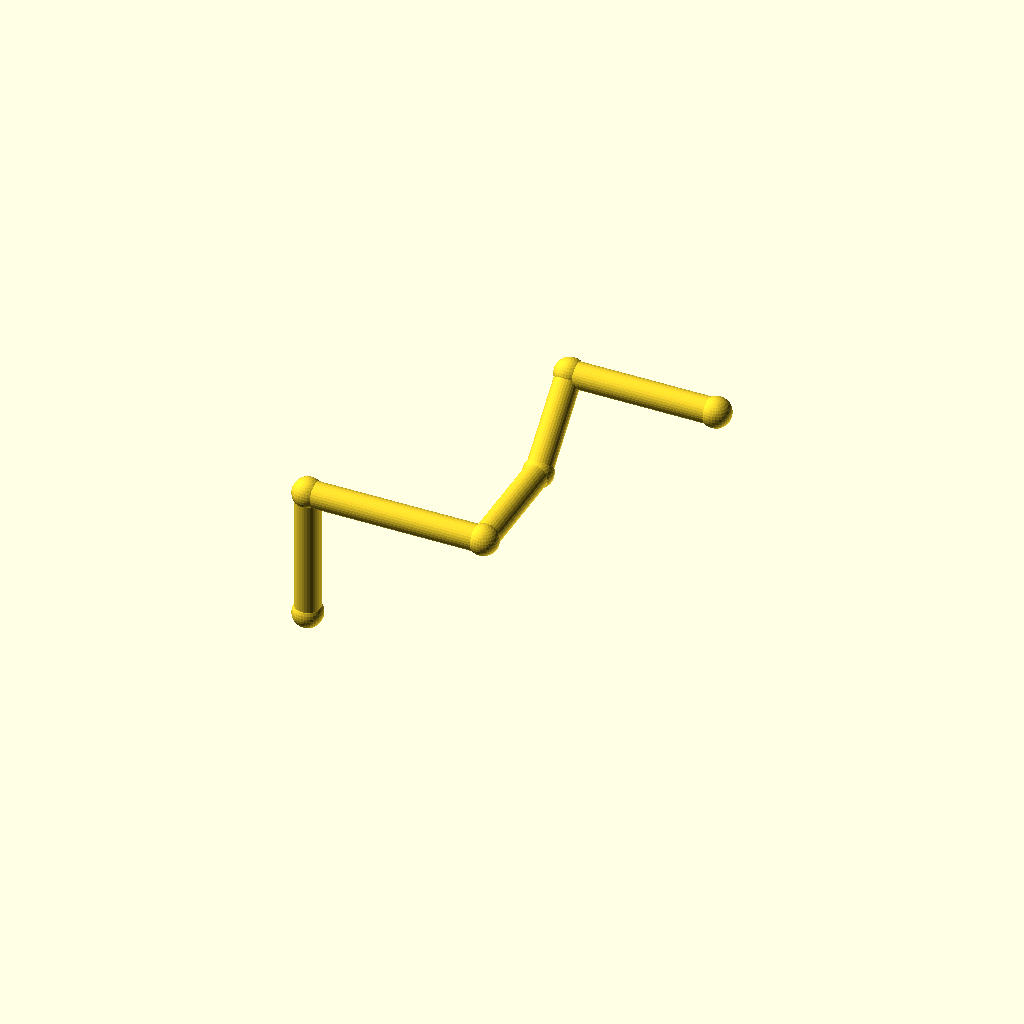
Cell 1 — every parameter at its default value.
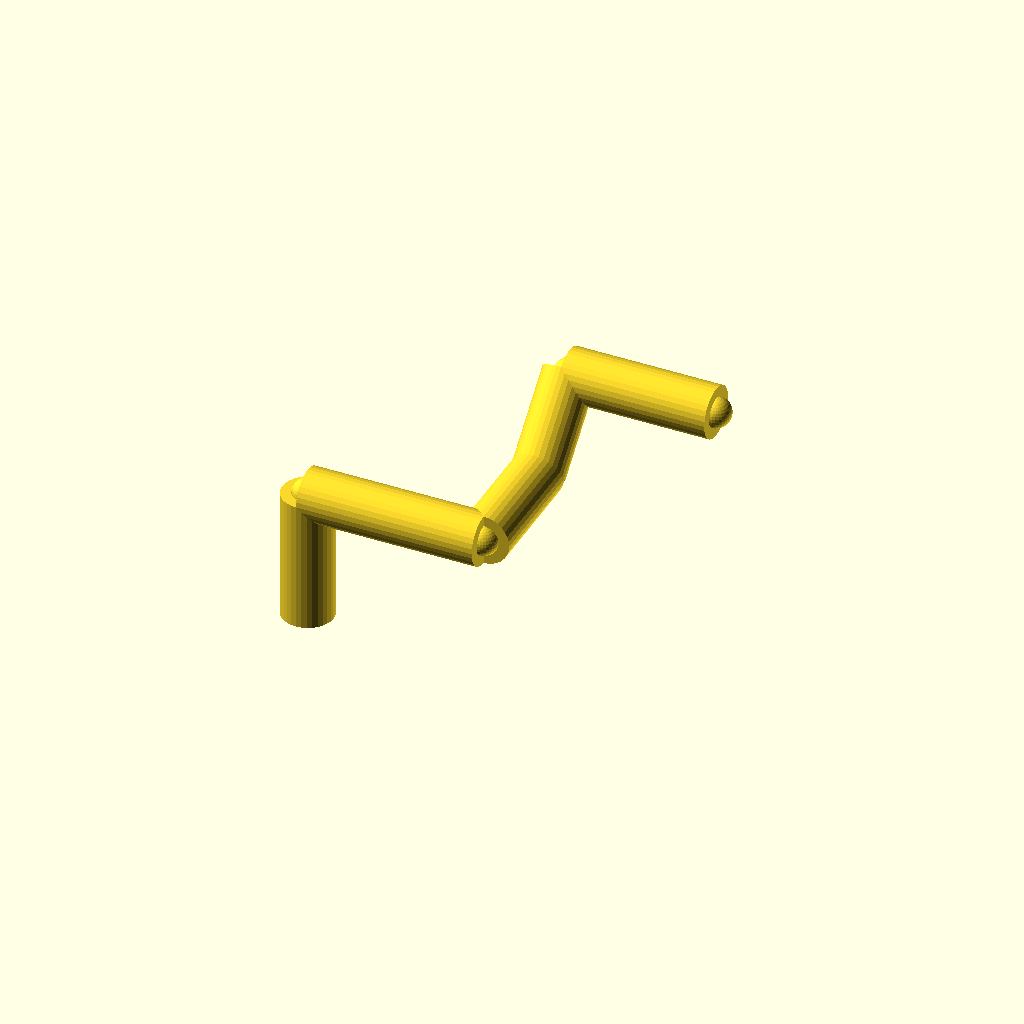
Cell 2: the same model with pipe_r = 7.
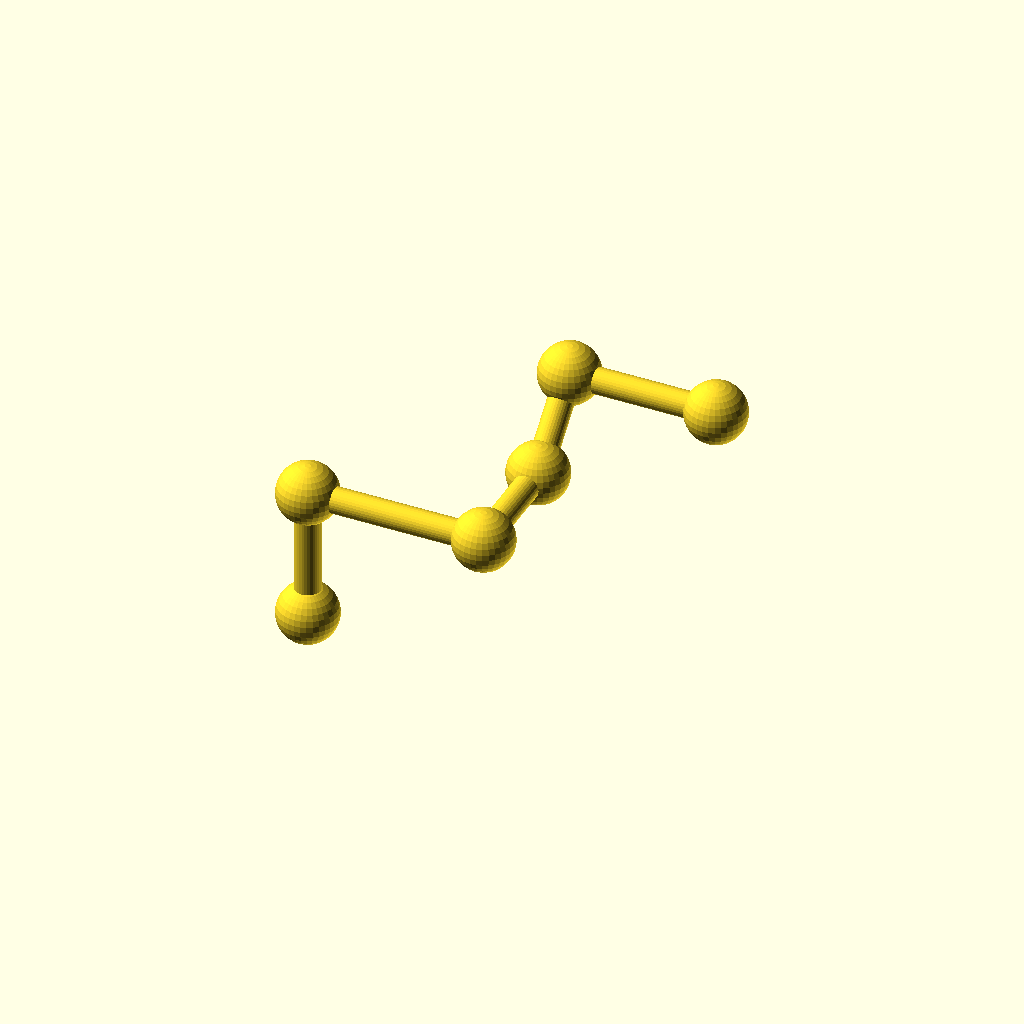
Cell 3: the same model with collar_r = 8.2.
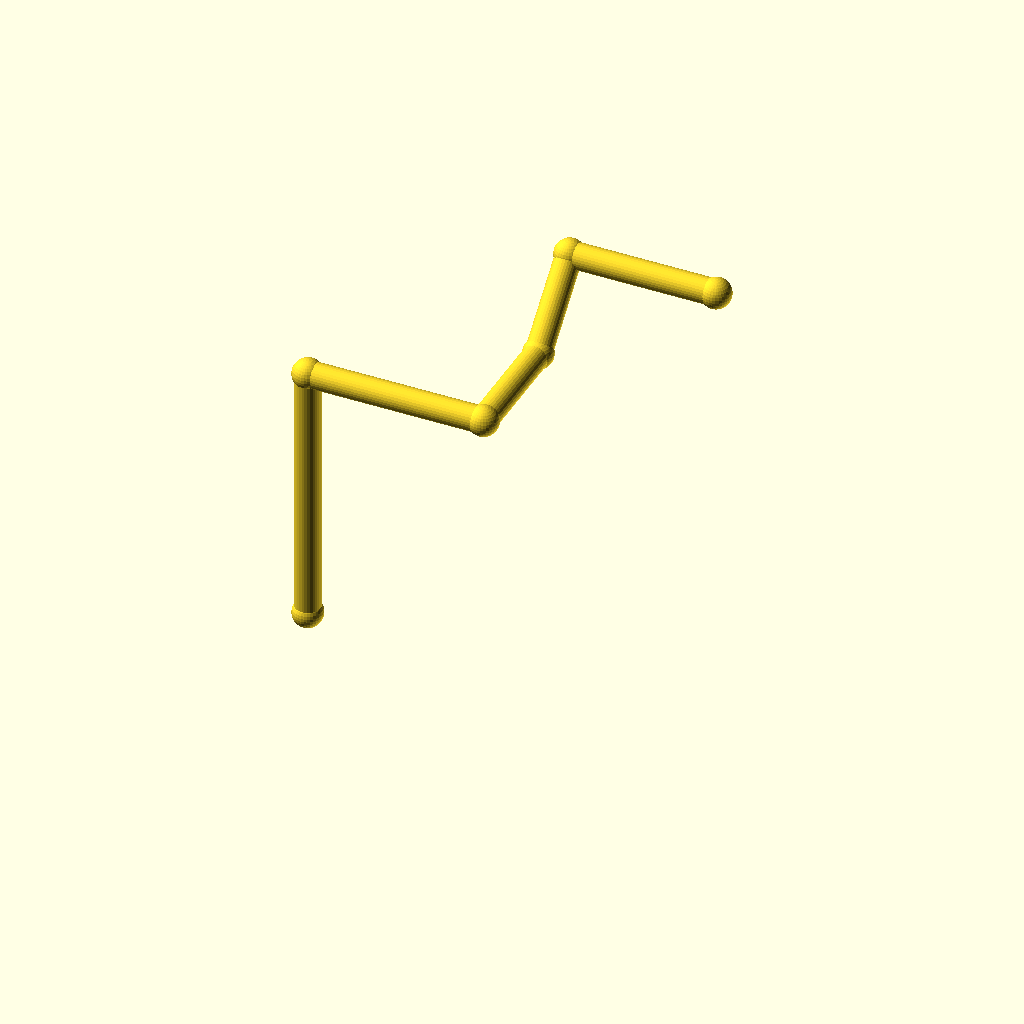
Cell 4 — leg_1 set to 72, the other parameters unchanged.
One fixed orthographic camera (rotation 55°, 0°, 25°; colour scheme Cornfield) for every cell.
Source of the model, optional_data/data/wire2/piperoutes/scene_0055.scad:
$fn = 32;

// ----------------------------------------------------------------------
// Pipe route
// ----------------------------------------------------------------------

// --- parameters (mm) ---
pipe_r = 3.5;             // pipe radius
collar_r = 4.1;           // joint collar radius
turn_90 = 90;             // right-angle elbow, degrees
turn_45 = 45;             // diagonal elbow angle, degrees
leg_1 = 36;               // length of pipe segment 1
leg_2 = 48;               // length of pipe segment 2
leg_3 = 32;               // length of pipe segment 3
leg_4 = 26;               // length of pipe segment 4
leg_5 = 40;               // length of pipe segment 5
segments = 5;             // number of straight pipe segments

bbox_x = (leg_2 + leg_5) - (0) + 2 * collar_r;  // overall X, joints included
bbox_y = (leg_3 + leg_4 / sqrt(2)) - (0) + 2 * collar_r;  // overall Y, joints included
bbox_z = (leg_1 + leg_4 / sqrt(2)) - (0) + 2 * collar_r;  // overall Z, joints included
pipe_d = 2 * pipe_r;  // pipe outer diameter
collar_d = 2 * collar_r;  // collar diameter
p0 = [0, 0, 0];
p1 = p0 + [0, 0, 1] * leg_1;
p2 = p1 + [1, 0, 0] * leg_2;
p3 = p2 + [0, 1, 0] * leg_3;
p4 = p3 + [0, 1 / sqrt(2), 1 / sqrt(2)] * leg_4;
p5 = p4 + [1, 0, 0] * leg_5;
nodes = [p0, p1, p2, p3, p4, p5];

module member(a, b, r) {
  /* round stock from joint a to joint b, ends buried in the joint balls */
  d = b - a;
  length = norm(d);
  translate(a) rotate([0, acos(d[2] / length), atan2(d[1], d[0])])
    cylinder(h = length, r = r);
}

module joint(p, r) {
  /* ball at the joint centre, fatter than every member meeting there */
  translate(p) sphere(r = r);
}

/* members - each call is one graph edge */
member(nodes[0], nodes[1], pipe_r);
member(nodes[1], nodes[2], pipe_r);
member(nodes[2], nodes[3], pipe_r);
member(nodes[3], nodes[4], pipe_r);
member(nodes[4], nodes[5], pipe_r);

/* joint balls */
for (p = nodes) joint(p, collar_r);
Parameter table extracted from the source (name, type, default, range or options):
pipe_r: number, default 3.5
collar_r: number, default 4.1
turn_90: number, default 90
turn_45: number, default 45
leg_1: number, default 36
leg_2: number, default 48
leg_3: number, default 32
leg_4: number, default 26
leg_5: number, default 40
segments: number, default 5
p0: vector, default [0, 0, 0]
